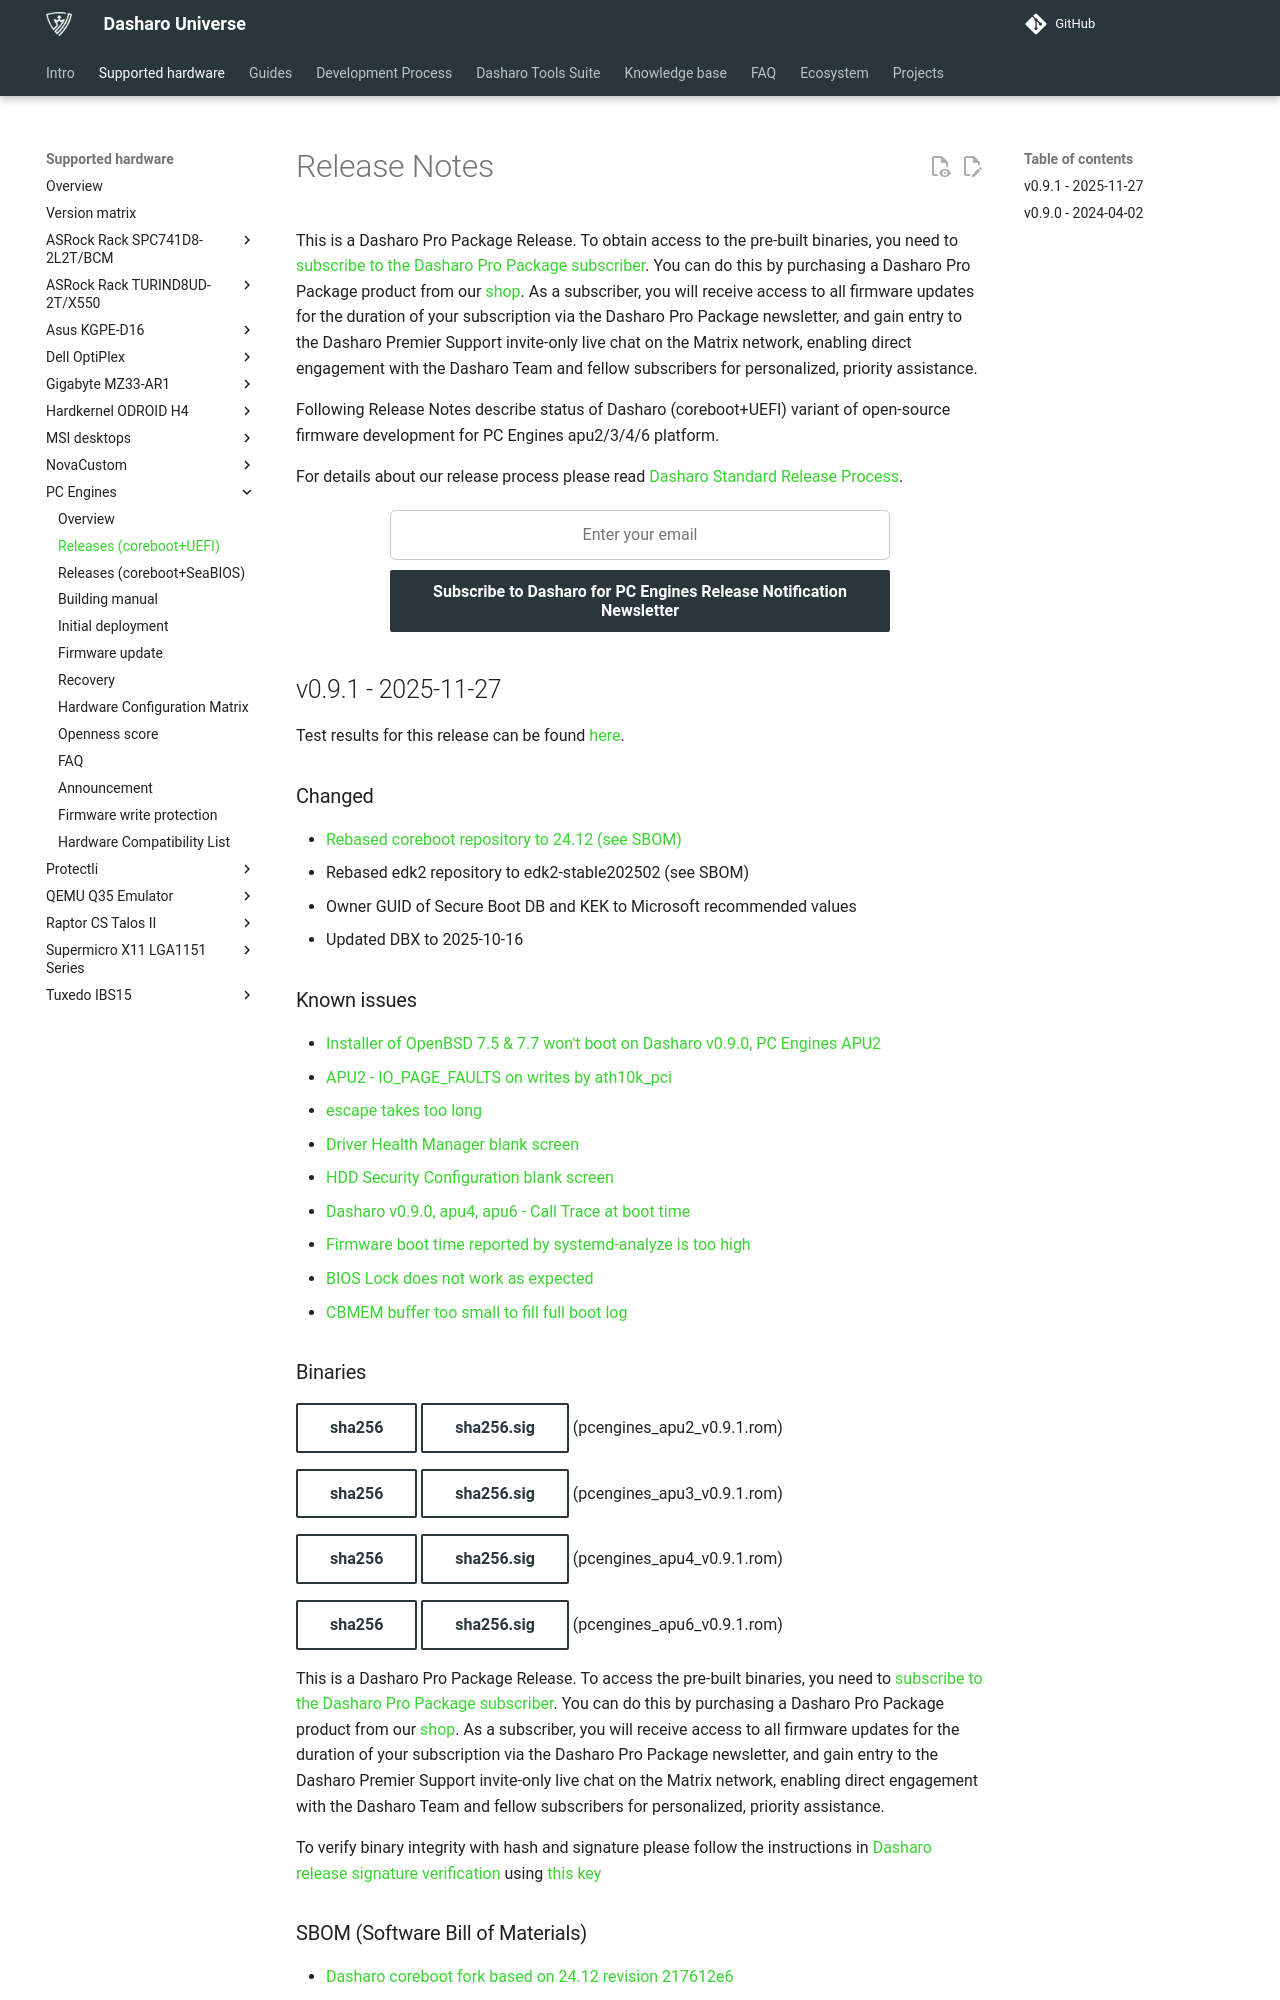

repository: Dasharo/docs · page: variants/pc_engines/releases_uefi/index.html · generator: mkdocs

# Release Notes

This is a Dasharo Pro Package Release. To obtain access to the pre-built binaries,
you need to [subscribe to the Dasharo Pro Package subscriber](https://docs.dasharo.com/ways-you-can-help-us/#become-a-dasharo-pro-package-subscriber).
You can do this by purchasing a Dasharo Pro Package product from our [shop](https://shop.3mdeb.com/shop/dasharo-pro-package/1year-desktop/).
As a subscriber, you will receive access to all firmware updates for the
duration of your subscription via the Dasharo Pro Package newsletter,
and gain entry to the Dasharo Premier Support invite-only live chat
on the Matrix network, enabling direct engagement with the Dasharo Team
and fellow subscribers for personalized, priority assistance.

Following Release Notes describe status of Dasharo (coreboot+UEFI) variant of
open-source firmware development for PC Engines apu2/3/4/6 platform.

For details about our release process please read
[Dasharo Standard Release Process](../../dev-proc/standard-release-process.md).

{{ subscribe_form("667a3af1-424e-439e-9144-57bfcf921ca4",
"Subscribe to Dasharo for PC Engines Release Notification Newsletter") }}

## v0.9.1 - 2025-11-27

Test results for this release can be found
[here](https://github.com/Dasharo/osfv-results/tree/main/boards/PCEngines/).

### Changed

- [Rebased coreboot repository to 24.12 (see SBOM)](https://doc.coreboot.org/releases/coreboot-24.12-relnotes.html)
- Rebased edk2 repository to edk2-stable202502 (see SBOM)
- Owner GUID of Secure Boot DB and KEK to Microsoft recommended values
- Updated DBX to 2025-10-16

### Known issues

- [Installer of OpenBSD 7.5 & 7.7 won't boot on Dasharo v0.9.0, PC Engines APU2](https://github.com/Dasharo/dasharo-issues/issues/1465)
- [APU2 - IO_PAGE_FAULTS on writes by ath10k_pci](https://github.com/Dasharo/dasharo-issues/issues/1134)
- [escape takes too long](https://github.com/Dasharo/dasharo-issues/issues/788)
- [Driver Health Manager blank screen](https://github.com/Dasharo/dasharo-issues/issues/787)
- [HDD Security Configuration blank screen](https://github.com/Dasharo/dasharo-issues/issues/786)
- [Dasharo v0.9.0, apu4, apu6 - Call Trace at boot time](https://github.com/Dasharo/dasharo-issues/issues/784)
- [Firmware boot time reported by systemd-analyze is too high](https://github.com/Dasharo/dasharo-issues/issues/761)
- [BIOS Lock does not work as expected](https://github.com/Dasharo/dasharo-issues/issues/754)
- [CBMEM buffer too small to fill full boot log](https://github.com/Dasharo/dasharo-issues/issues/753)

### Binaries

[sha256][pcengines_apu2_v0.9.1.rom_hash]{.md-button}
[sha256.sig][pcengines_apu2_v0.9.1.rom_sig]{.md-button}
(pcengines_apu2_v0.9.1.rom)

[sha256][pcengines_apu3_v0.9.1.rom_hash]{.md-button}
[sha256.sig][pcengines_apu3_v0.9.1.rom_sig]{.md-button}
(pcengines_apu3_v0.9.1.rom)

[sha256][pcengines_apu4_v0.9.1.rom_hash]{.md-button}
[sha256.sig][pcengines_apu4_v0.9.1.rom_sig]{.md-button}
(pcengines_apu4_v0.9.1.rom)

[sha256][pcengines_apu6_v0.9.1.rom_hash]{.md-button}
[sha256.sig][pcengines_apu6_v0.9.1.rom_sig]{.md-button}
(pcengines_apu6_v0.9.1.rom)

This is a Dasharo Pro Package Release. To access the pre-built binaries,
you need to [subscribe to the Dasharo Pro Package subscriber](../../ways-you-can-help-us.md#become-a-dasharo-pro-package-subscriber).
You can do this by purchasing a Dasharo Pro Package product from our
[shop](https://shop.3mdeb.com/shop/dasharo-pro-package/1-year-dasharo-pro-package-for-network-appliance/).
As a subscriber, you will receive access to all firmware updates for the
duration of your subscription via the Dasharo Pro Package newsletter, and
gain entry to the Dasharo Premier Support invite-only live chat on the Matrix
network, enabling direct engagement with the Dasharo Team and fellow
subscribers for personalized, priority assistance.

To verify binary integrity with hash and signature please follow the
instructions in [Dasharo release signature verification](../../guides/signature-verification.md)
using [this key](https://raw.githubusercontent.com/3mdeb/3mdeb-secpack/master/dasharo/pcengines_apu2/dasharo-release-0.9.x-for-pc-engines-signing-key.asc)
